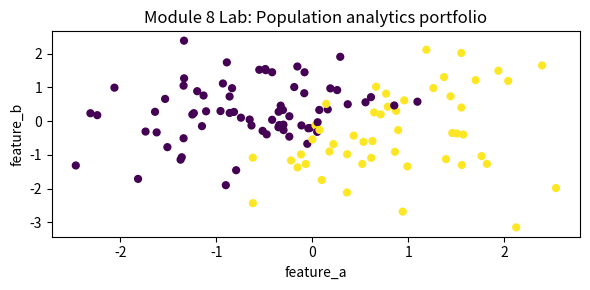

Source code (Python):
import numpy as np
import matplotlib.pyplot as plt

rng = np.random.default_rng(8)
n = 120
feature_a = rng.normal(0, 1, n)
feature_b = rng.normal(0, 1, n)
feature_c = rng.normal(0, 1, n)
linear_score = 0.9*feature_a - 0.5*feature_b + 0.35*feature_c
probability = 1 / (1 + np.exp(-linear_score))
label = (probability > np.quantile(probability, 0.58)).astype(int)

baseline_pred = (feature_a > np.median(feature_a)).astype(int)
model_pred = (linear_score > np.median(linear_score)).astype(int)
baseline_acc = float((baseline_pred == label).mean())
model_acc = float((model_pred == label).mean())

plt.figure(figsize=(6, 3))
plt.scatter(feature_a, feature_b, c=label, cmap="viridis", s=24)
plt.xlabel("feature_a")
plt.ylabel("feature_b")
plt.title("Module 8 Lab: Population analytics portfolio")
plt.tight_layout()

{"baseline_accuracy": baseline_acc, "model_accuracy": model_acc, "improvement": model_acc - baseline_acc}


reflection = {
    "what_changed": "",
    "metric_before": "",
    "metric_after": "",
    "interpretation": "",
    "synthetic_data_limit": "",
    "next_real_world_evidence_needed": "",
}
reflection
